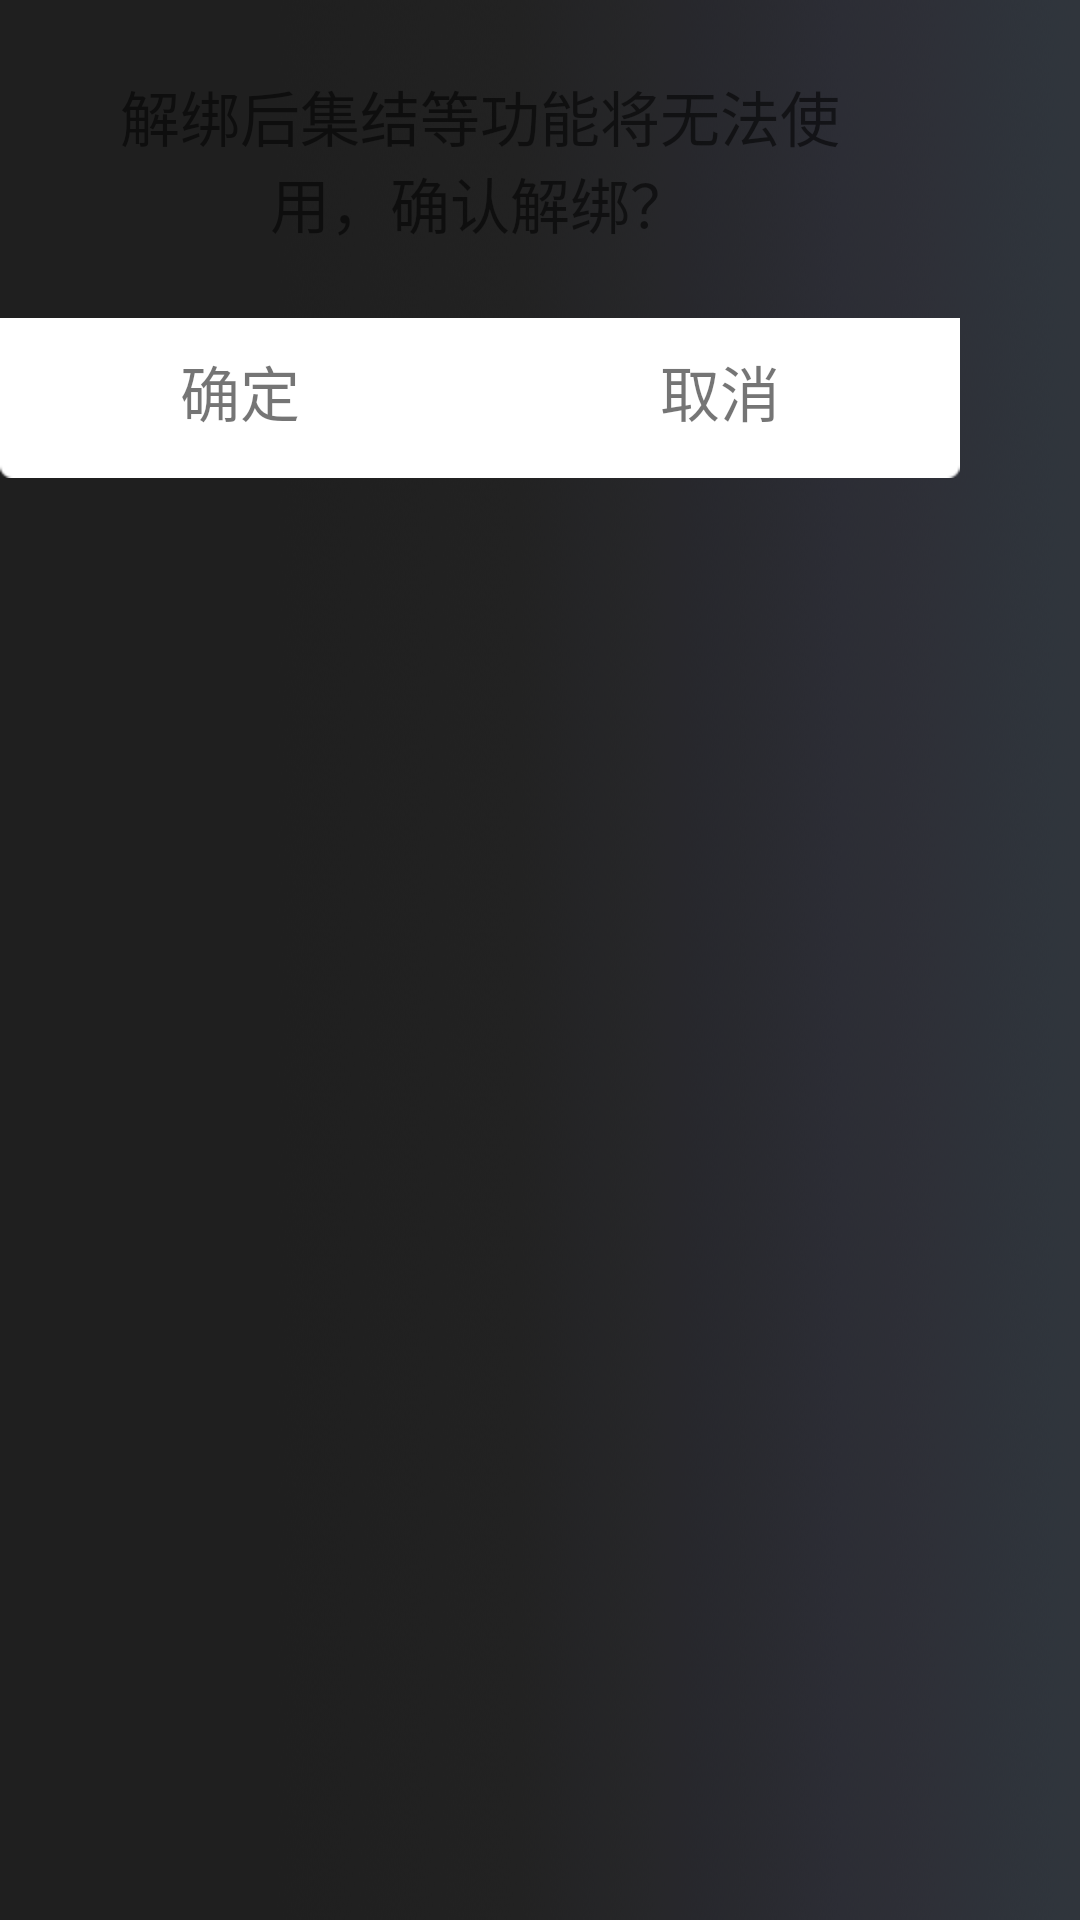

This screen was rendered from an Android layout file. Write that file and the resources it references.
<!-- AndroidManifest.xml: application theme AppTheme -->
<!-- res/layout/tai_sdk_second_btn_message_dialog.xml -->
<?xml version="1.0" encoding="utf-8"?>
<LinearLayout xmlns:android="http://schemas.android.com/apk/res/android"
    android:orientation="vertical"
    android:layout_width="wrap_content"
    android:layout_height="wrap_content">
    <LinearLayout
        android:orientation="vertical"
        android:layout_width="@dimen/tai_sdk_rg_dialog_w"
        android:layout_height="wrap_content"
        android:minWidth="@dimen/tai_sdk_rg_dialog_w">
        <LinearLayout
            android:gravity="center"
            android:orientation="vertical"
            android:id="@+id/message_layout"
            android:layout_width="match_parent"
            android:layout_height="wrap_content">
            <TextView
                android:textSize="@dimen/tai_sdk_rg_dialog_msg_textsize"
                android:gravity="center"
                android:id="@+id/message"
                android:layout_width="wrap_content"
                android:layout_height="wrap_content"
                android:layout_marginLeft="@dimen/tai_sdk_rg_dialog_msg_margin_left"
                android:layout_marginTop="@dimen/tai_sdk_rg_dialog_msg_margin_top"
                android:layout_marginRight="@dimen/tai_sdk_rg_dialog_msg_margin_right"
                android:layout_marginBottom="@dimen/tai_sdk_rg_dialog_msg_margin_bottom"
                android:text="解绑后集结等功能将无法使用，确认解绑？"/>
        </LinearLayout>
        <LinearLayout
            android:orientation="horizontal"
            android:background="@drawable/tai_sdk_bg_dialog_first_btn_normal_2"
            android:layout_width="@dimen/tai_sdk_rg_dialog_w"
            android:layout_height="wrap_content"
            android:minWidth="@dimen/tai_sdk_rg_dialog_w">
            <LinearLayout
                android:gravity="center"
                android:orientation="vertical"
                android:id="@+id/btn_one_layout"
                android:layout_width="match_parent"
                android:layout_height="wrap_content"
                android:layout_weight="1">
                <TextView
                    android:textSize="@dimen/tai_sdk_rg_dialog_btn_textsize"
                    android:gravity="center"
                    android:id="@+id/btn_one_tv"
                    android:layout_width="wrap_content"
                    android:layout_height="@dimen/tai_sdk_rg_dialog_btn_h"
                    android:text="@string/tai_sdk_ok"/>
            </LinearLayout>
            <LinearLayout
                android:gravity="center"
                android:orientation="vertical"
                android:id="@+id/btn_second_layout"
                android:layout_width="match_parent"
                android:layout_height="wrap_content"
                android:layout_weight="1">
                <TextView
                    android:textSize="@dimen/tai_sdk_rg_dialog_btn_textsize"
                    android:gravity="center"
                    android:id="@+id/btn_second_tv"
                    android:layout_width="wrap_content"
                    android:layout_height="@dimen/tai_sdk_rg_dialog_btn_h"
                    android:text="@string/tai_sdk_cancel"/>
            </LinearLayout>
        </LinearLayout>
    </LinearLayout>
</LinearLayout>
<!-- resources referenced by this layout -->
<resources>
  <dimen name="tai_sdk_rg_dialog_btn_h">49dp</dimen>
  <dimen name="tai_sdk_rg_dialog_btn_textsize">20sp</dimen>
  <dimen name="tai_sdk_rg_dialog_msg_margin_bottom">24dp</dimen>
  <dimen name="tai_sdk_rg_dialog_msg_margin_left">36dp</dimen>
  <dimen name="tai_sdk_rg_dialog_msg_margin_right">36dp</dimen>
  <dimen name="tai_sdk_rg_dialog_msg_margin_top">24dp</dimen>
  <dimen name="tai_sdk_rg_dialog_msg_textsize">20sp</dimen>
  <dimen name="tai_sdk_rg_dialog_w">320dp</dimen>
  <string name="tai_sdk_cancel">取消</string>
  <string name="tai_sdk_ok">确定</string>
  <color name="colorAccent">#d81b60</color>
  <color name="colorPrimary">#008577</color>
  <color name="colorPrimaryDark">#00574b</color>
  <style name="Base.Theme.AppCompat.Light" parent="@style/Base.V26.Theme.AppCompat.Light">
      </style>
  <color name="primary_material_dark">@color/material_grey_900</color>
  <color name="primary_dark_material_dark">@android:color/black</color>
  <color name="material_grey_900">#ff212121</color>
  <color name="foreground_material_light">@android:color/black</color>
  <color name="background_material_light">@color/material_grey_50</color>
  <color name="highlighted_text_material_light">#66009688</color>
  <color name="foreground_material_dark">@android:color/white</color>
  <color name="background_floating_material_light">@android:color/white</color>
  <color name="button_material_light">#ffd6d7d7</color>
  <color name="ripple_material_light">#1f000000</color>
  <color name="material_grey_50">#fffafafa</color>
  <color name="background_material_dark">@color/material_grey_850</color>
  <color name="highlighted_text_material_dark">#6680cbc4</color>
  <color name="background_floating_material_dark">@color/material_grey_800</color>
  <color name="button_material_dark">#ff5a595b</color>
  <color name="ripple_material_dark">#33ffffff</color>
  <color name="material_grey_850">#ff303030</color>
  <color name="material_grey_800">#ff424242</color>
  <string name="abc_search_hint">Search…</string>
  <style name="Platform.AppCompat.Light" parent="@style/Platform.V25.AppCompat.Light">
      </style>
  <dimen name="abc_action_bar_default_height_material">56dp</dimen>
  <style name="Widget.AppCompat.ActionMode" parent="@style/Base.Widget.AppCompat.ActionMode">
      </style>
  <style name="AlertDialog.AppCompat.Light" parent="@style/Base.AlertDialog.AppCompat.Light">
      </style>
  <style name="Widget.AppCompat.ButtonBar" parent="@style/Base.Widget.AppCompat.ButtonBar">
      </style>
  <style name="Widget.AppCompat.Button" parent="@style/Base.Widget.AppCompat.Button">
      </style>
  <color name="accent_material_light">@color/material_deep_teal_500</color>
  <color name="error_color_material">#f4511e</color>
  <color name="primary_material_light">@color/material_grey_100</color>
  <color name="primary_dark_material_light">@color/material_grey_600</color>
  <dimen name="abc_dialog_padding_material">24dp</dimen>
  <style name="Widget.AppCompat.EditText" parent="@style/Base.Widget.AppCompat.EditText">
      </style>
  <style name="Widget.AppCompat.ImageButton" parent="@style/Base.Widget.AppCompat.ImageButton">
      </style>
  <dimen name="abc_list_item_padding_horizontal_material">@dimen/abc_action_bar_content_inset_material</dimen>
  <style name="Theme.AppCompat.CompactMenu" parent="@style/Base.Theme.AppCompat.CompactMenu">
      </style>
  <dimen name="abc_panel_menu_list_width">296dp</dimen>
  <style name="Widget.AppCompat.RatingBar" parent="@style/Base.Widget.AppCompat.RatingBar">
      </style>
  <style name="Widget.AppCompat.Light.SearchView" parent="@style/Widget.AppCompat.SearchView">
      </style>
  <style name="Widget.AppCompat.SeekBar" parent="@style/Base.Widget.AppCompat.SeekBar">
      </style>
  <style name="Widget.AppCompat.Spinner" parent="@style/Base.Widget.AppCompat.Spinner">
      </style>
  <style name="Widget.AppCompat.Toolbar" parent="@style/Base.Widget.AppCompat.Toolbar">
      </style>
</resources>
